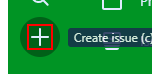
Task: ExcelProcess
Workflow: Bug

Step 1: click on the element

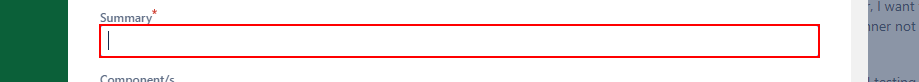
Step 2: type "[row("desc").ToString]" into the text box 'summary'

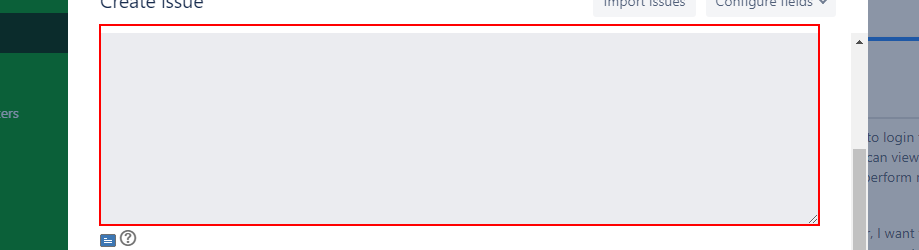
Step 3: type "[row("steps").ToString]" into the text box 'description'

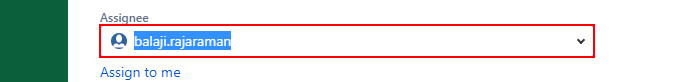
Step 4: type "[row("assignedTo").ToString]" into the text box 'assignee-field'

Step 5: type a value into the text box 'assignee-field' (same screen as step 4)

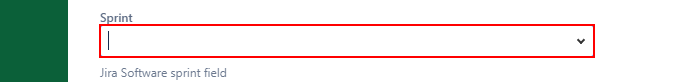
Step 6: type "[row("sprint").ToString]" into the text box

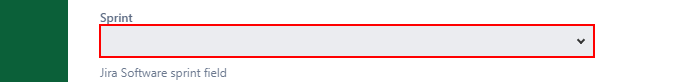
Step 7: type a value into the text box